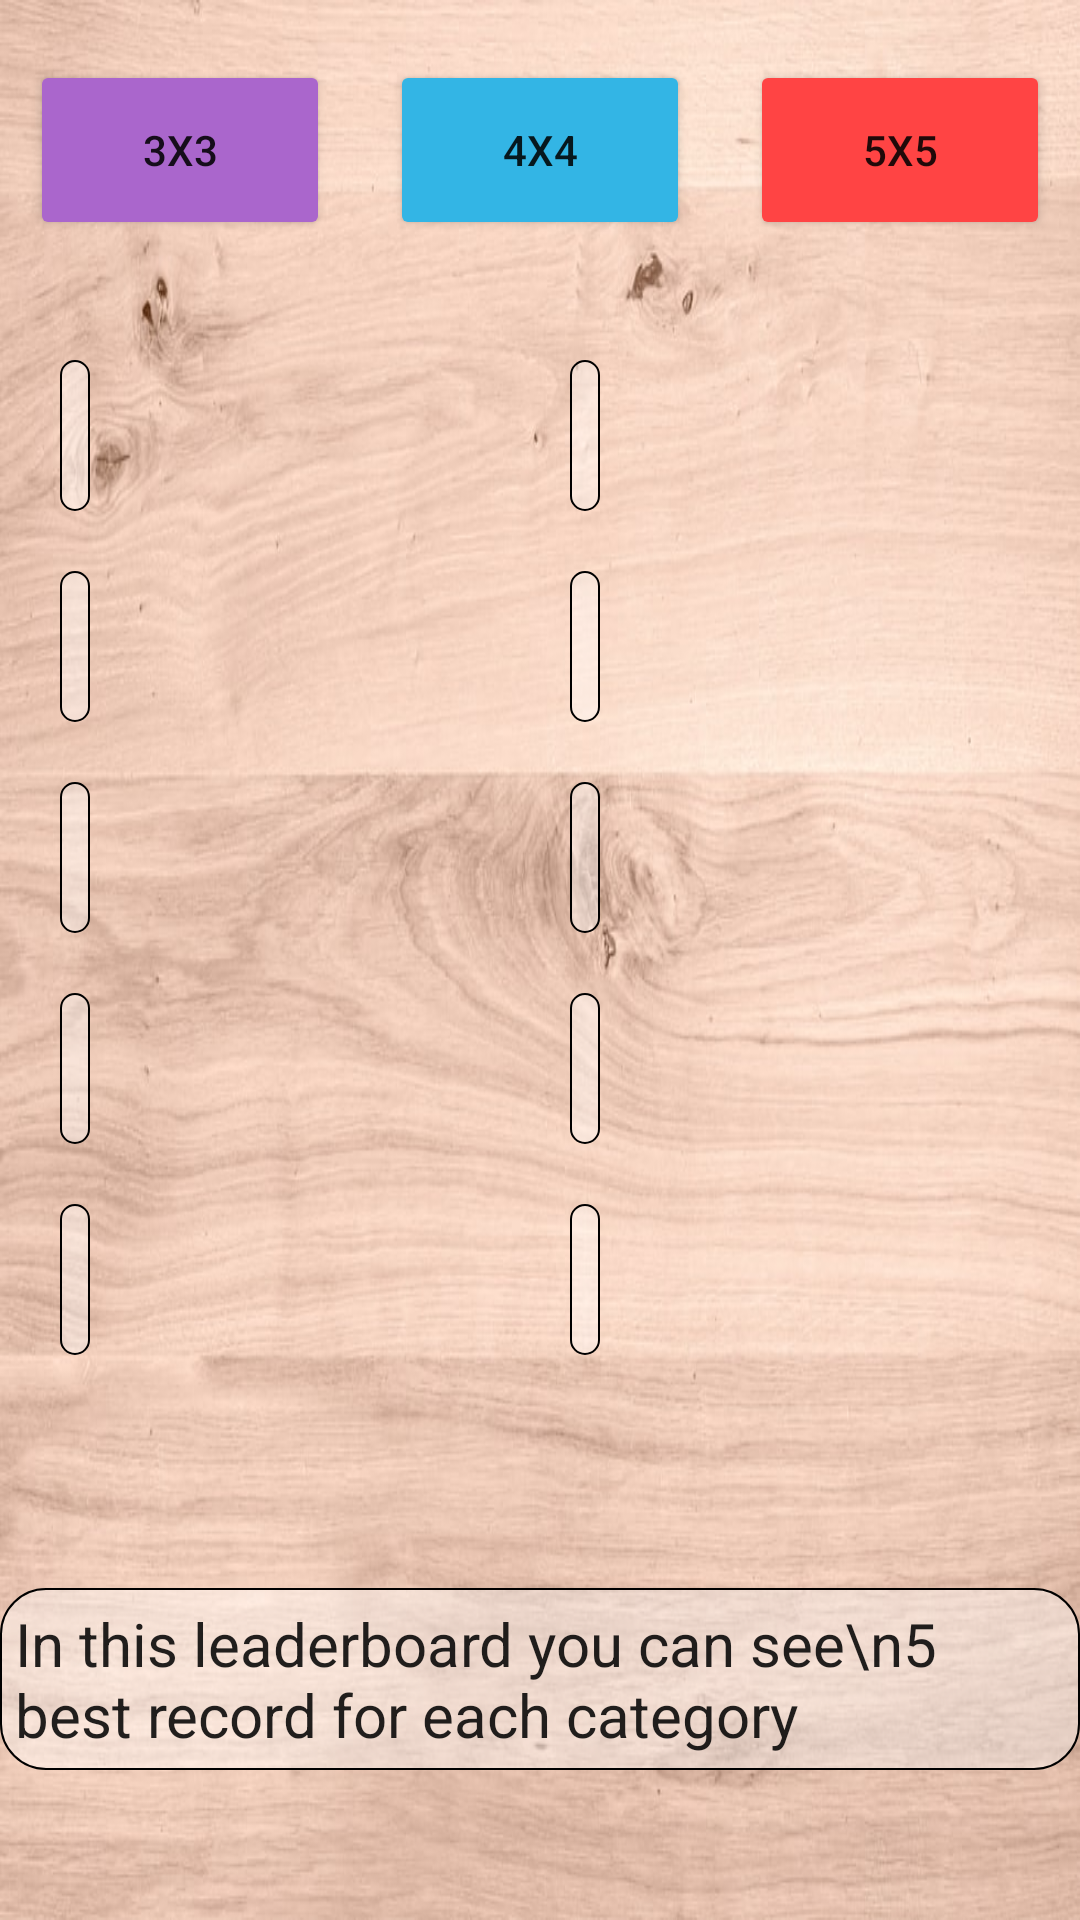

Reconstruct the res/layout file that produces this screen, plus the resources it refers to.
<!-- AndroidManifest.xml: application theme Theme.FifteenPuzzle -->
<!-- res/layout/leaderboards_activity.xml -->
<?xml version="1.0" encoding="utf-8"?>
<androidx.constraintlayout.widget.ConstraintLayout xmlns:android="http://schemas.android.com/apk/res/android"
    xmlns:app="http://schemas.android.com/apk/res-auto"
    xmlns:tools="http://schemas.android.com/tools"
    android:layout_width="match_parent"
    android:layout_height="match_parent"
    android:background="@drawable/main_manu_texture"
    tools:context=".activity.LeaderboardsActivity">

    <Button
        android:id="@+id/leaderboard_3x3_button"
        android:layout_width="100dp"
        android:layout_height="60dp"
        android:layout_marginStart="10dp"
        android:layout_marginTop="20dp"
        android:backgroundTint="@android:color/holo_purple"
        android:text="@string/_3x3"
        app:layout_constraintStart_toStartOf="parent"
        app:layout_constraintTop_toTopOf="parent" />

    <Button
        android:id="@+id/leaderboard_4x4_button"
        android:layout_width="100dp"
        android:layout_height="60dp"
        android:layout_marginTop="20dp"
        android:backgroundTint="@android:color/holo_blue_light"
        android:text="@string/_4x4"
        app:layout_constraintEnd_toStartOf="@+id/leaderboard_5x5_button"
        app:layout_constraintStart_toEndOf="@+id/leaderboard_3x3_button"
        app:layout_constraintTop_toTopOf="parent" />

    <Button
        android:id="@+id/leaderboard_5x5_button"
        android:layout_width="100dp"
        android:layout_height="60dp"
        android:layout_marginTop="20dp"
        android:layout_marginEnd="10dp"
        android:backgroundTint="@android:color/holo_red_light"
        android:text="@string/_5x5"
        app:layout_constraintEnd_toEndOf="parent"
        app:layout_constraintTop_toTopOf="parent" />

    <TextView
        android:id="@+id/leaderboard_1_text"
        android:layout_width="wrap_content"
        android:layout_height="wrap_content"
        android:layout_marginStart="20dp"
        android:layout_marginTop="40dp"
        android:background="@drawable/border_rectangle_radius_for_text"
        android:textColor="#DD000000"
        android:textSize="30sp"
        android:textStyle="bold"
        app:layout_constraintStart_toStartOf="parent"
        app:layout_constraintTop_toBottomOf="@+id/leaderboard_3x3_button" />

    <TextView
        android:id="@+id/leaderboard_1_time"
        android:layout_width="wrap_content"
        android:layout_height="wrap_content"
        android:layout_marginTop="40dp"
        android:background="@drawable/border_rectangle_radius_for_text"
        android:textColor="#DD000000"
        android:textSize="30sp"
        android:textStyle="bold"
        app:layout_constraintEnd_toEndOf="parent"
        app:layout_constraintStart_toEndOf="@+id/leaderboard_1_text"
        app:layout_constraintTop_toBottomOf="@+id/leaderboard_3x3_button" />

    <TextView
        android:id="@+id/leaderboard_2_text"
        android:layout_width="wrap_content"
        android:layout_height="wrap_content"
        android:layout_marginStart="20dp"
        android:layout_marginTop="20dp"
        android:background="@drawable/border_rectangle_radius_for_text"
        android:textColor="#DD000000"
        android:textSize="30sp"
        android:textStyle="bold"
        app:layout_constraintStart_toStartOf="parent"
        app:layout_constraintTop_toBottomOf="@+id/leaderboard_1_text" />

    <TextView
        android:id="@+id/leaderboard_2_time"
        android:layout_width="wrap_content"
        android:layout_height="wrap_content"
        android:layout_marginTop="20dp"
        android:background="@drawable/border_rectangle_radius_for_text"
        android:textColor="#DD000000"
        android:textSize="30sp"
        android:textStyle="bold"
        app:layout_constraintEnd_toEndOf="parent"
        app:layout_constraintStart_toEndOf="@+id/leaderboard_2_text"
        app:layout_constraintTop_toBottomOf="@+id/leaderboard_1_time" />

    <TextView
        android:id="@+id/leaderboard_3_text"
        android:layout_width="wrap_content"
        android:layout_height="wrap_content"
        android:layout_marginStart="20dp"
        android:layout_marginTop="20dp"
        android:background="@drawable/border_rectangle_radius_for_text"
        android:textColor="#DD000000"
        android:textSize="30sp"
        android:textStyle="bold"
        app:layout_constraintStart_toStartOf="parent"
        app:layout_constraintTop_toBottomOf="@+id/leaderboard_2_text" />

    <TextView
        android:id="@+id/leaderboard_3_time"
        android:layout_width="wrap_content"
        android:layout_height="wrap_content"
        android:layout_marginTop="20dp"
        android:background="@drawable/border_rectangle_radius_for_text"
        android:textColor="#DD000000"
        android:textSize="30sp"
        android:textStyle="bold"
        app:layout_constraintEnd_toEndOf="parent"
        app:layout_constraintStart_toEndOf="@+id/leaderboard_3_text"
        app:layout_constraintTop_toBottomOf="@+id/leaderboard_2_time" />

    <TextView
        android:id="@+id/leaderboard_4_text"
        android:layout_width="wrap_content"
        android:layout_height="wrap_content"
        android:layout_marginStart="20dp"
        android:layout_marginTop="20dp"
        android:background="@drawable/border_rectangle_radius_for_text"
        android:textColor="#DD000000"
        android:textSize="30sp"
        android:textStyle="bold"
        app:layout_constraintStart_toStartOf="parent"
        app:layout_constraintTop_toBottomOf="@+id/leaderboard_3_text" />

    <TextView
        android:id="@+id/leaderboard_4_time"
        android:layout_width="wrap_content"
        android:layout_height="wrap_content"
        android:layout_marginTop="20dp"
        android:background="@drawable/border_rectangle_radius_for_text"
        android:textColor="#DD000000"
        android:textSize="30sp"
        android:textStyle="bold"
        app:layout_constraintEnd_toEndOf="parent"
        app:layout_constraintStart_toEndOf="@+id/leaderboard_4_text"
        app:layout_constraintTop_toBottomOf="@+id/leaderboard_3_time" />

    <TextView
        android:id="@+id/leaderboard_5_text"
        android:layout_width="wrap_content"
        android:layout_height="wrap_content"
        android:layout_marginStart="20dp"
        android:layout_marginTop="20dp"
        android:background="@drawable/border_rectangle_radius_for_text"
        android:textColor="#DD000000"
        android:textSize="30sp"
        android:textStyle="bold"
        app:layout_constraintStart_toStartOf="parent"
        app:layout_constraintTop_toBottomOf="@+id/leaderboard_4_text" />

    <TextView
        android:id="@+id/leaderboard_5_time"
        android:layout_width="wrap_content"
        android:layout_height="wrap_content"
        android:layout_marginTop="20dp"
        android:background="@drawable/border_rectangle_radius_for_text"
        android:textColor="#DD000000"
        android:textSize="30sp"
        android:textStyle="bold"
        app:layout_constraintEnd_toEndOf="parent"
        app:layout_constraintStart_toEndOf="@+id/leaderboard_5_text"
        app:layout_constraintTop_toBottomOf="@+id/leaderboard_4_time" />

    <TextView
        android:layout_width="wrap_content"
        android:layout_height="wrap_content"
        android:layout_marginBottom="50dp"
        android:background="@drawable/border_rectangle_radius_for_text"
        android:text="In this leaderboard you can see\n5 best record for each category"
        android:textColor="#DD000000"
        android:textSize="20sp"
        app:layout_constraintBottom_toBottomOf="parent"
        app:layout_constraintEnd_toEndOf="parent"
        app:layout_constraintStart_toStartOf="parent" />

</androidx.constraintlayout.widget.ConstraintLayout>
<!-- resources referenced by this layout -->
<resources>
  <!-- drawable border_rectangle_radius_for_text (drawable) -->
  <?xml version="1.0" encoding="utf-8"?>
  <layer-list xmlns:android="http://schemas.android.com/apk/res/android">
      <item>
          <shape android:shape="rectangle">
              <solid android:color="#66FFFFFF" />
              <padding
                  android:bottom="5dp"
                  android:left="5dp"
                  android:right="5dp"
                  android:top="5dp" />
              <stroke
                  android:width="2px"
                  android:color="@android:color/black" />
              <corners android:radius="15dp" />
          </shape>
      </item>
  </layer-list>
  <!-- drawable main_manu_texture: jpeg bitmap (drawable, 96840 bytes) -->
  <string name="_3x3">3x3</string>
  <string name="_4x4">4x4</string>
  <string name="_5x5">5x5</string>
  <style name="Theme.FifteenPuzzle" parent="Theme.MaterialComponents.DayNight.DarkActionBar">
          
          <item name="colorPrimary">#FF9800</item>
          <item name="colorPrimaryVariant">#FF5722</item>
          <item name="colorOnPrimary">#FFF388</item>
          
          <item name="colorSecondary">#88BD4B</item>
          <item name="colorSecondaryVariant">#6AAE1C</item>
          <item name="colorOnSecondary">#555212</item>
          
          <item name="android:statusBarColor" tools:targetApi="l">?attr/colorPrimaryVariant</item>
          
      </style>
</resources>
